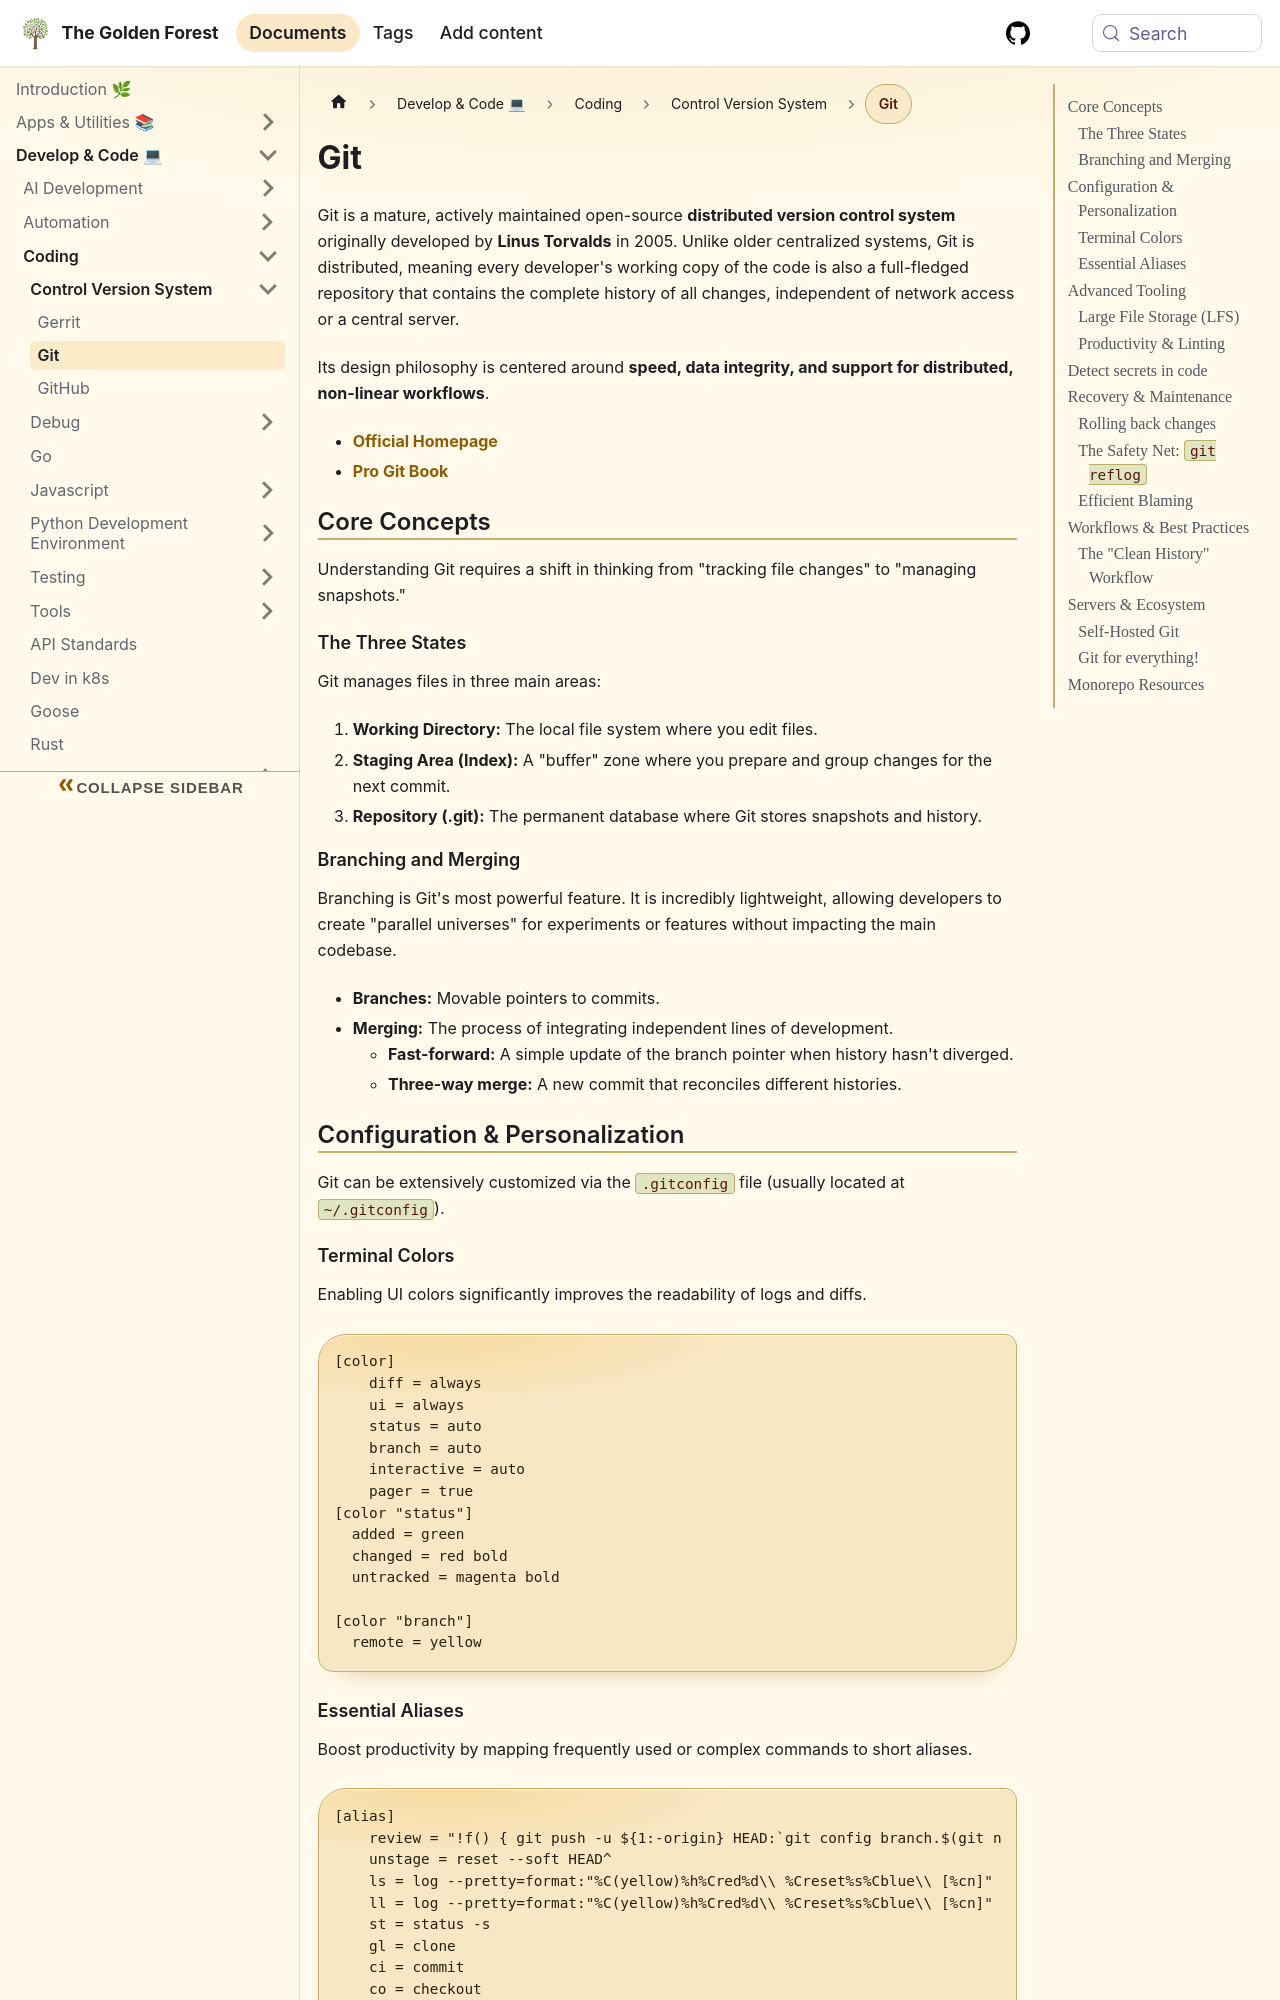

repository: sdelrio/golden-forest · page: pr-preview/pr-388/docs/Develop-Code/Coding/CVS/git/index.html · generator: docusaurus

---
title: Git
description: A professional guide to Git, covering its distributed architecture, core concepts, advanced workflows, and server-side integration with Gitea.
tags: [git, devops]
slug: git
---
# Git

Git is a mature, actively maintained open-source **distributed version control system** originally developed by **Linus Torvalds** in 2005. Unlike older centralized systems, Git is distributed, meaning every developer's working copy of the code is also a full-fledged repository that contains the complete history of all changes, independent of network access or a central server.

Its design philosophy is centered around **speed, data integrity, and support for distributed, non-linear workflows**. 

*   **[Official Homepage](https://git-scm.com/)**
*   **[Pro Git Book](https://git-scm.com/book/en/v2)**

## Core Concepts

Understanding Git requires a shift in thinking from "tracking file changes" to "managing snapshots."

### The Three States
Git manages files in three main areas:
1.  **Working Directory:** The local file system where you edit files.
2.  **Staging Area (Index):** A "buffer" zone where you prepare and group changes for the next commit.
3.  **Repository (.git):** The permanent database where Git stores snapshots and history.

### Branching and Merging
Branching is Git's most powerful feature. It is incredibly lightweight, allowing developers to create "parallel universes" for experiments or features without impacting the main codebase.
*   **Branches:** Movable pointers to commits.
*   **Merging:** The process of integrating independent lines of development.
    *   **Fast-forward:** A simple update of the branch pointer when history hasn't diverged.
    *   **Three-way merge:** A new commit that reconciles different histories.

## Configuration & Personalization

Git can be extensively customized via the `.gitconfig` file (usually located at `~/.gitconfig`).

### Terminal Colors
Enabling UI colors significantly improves the readability of logs and diffs.

```ini
[color]
    diff = always
    ui = always
    status = auto
    branch = auto
    interactive = auto
    pager = true
[color "status"]
  added = green
  changed = red bold
  untracked = magenta bold

[color "branch"]
  remote = yellow
```
